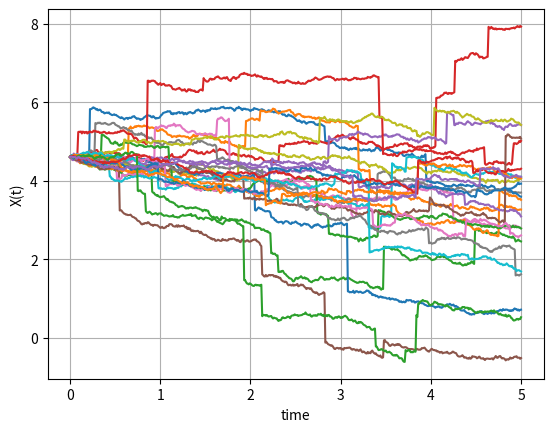
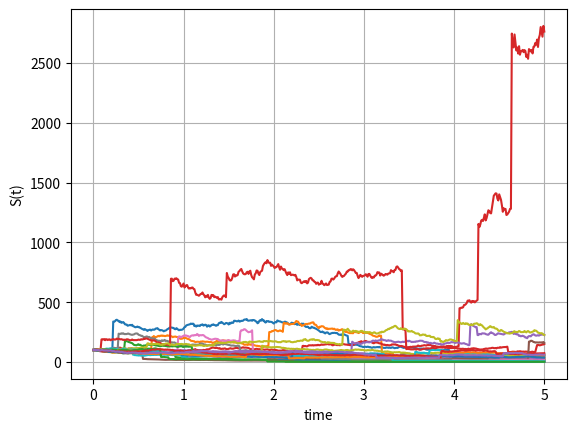

Recreate these plots in Python, in order.
import numpy as np
import matplotlib.pyplot as plt

def GeneratePathsMerton(NoOfPaths,NoOfSteps,S0, T,xiP,muJ,sigmaJ,r,sigma):    
    # Create empty matrices for Poisson process and for compensated Poisson process
    X = np.zeros([NoOfPaths, NoOfSteps+1])
    S = np.zeros([NoOfPaths, NoOfSteps+1])
    time = np.zeros([NoOfSteps+1])
                
    dt = T / float(NoOfSteps)
    X[:,0] = np.log(S0)
    S[:,0] = S0
    
    # Expectation E(e^J) for J~N(muJ,sigmaJ^2)
    EeJ = np.exp(muJ + 0.5*sigmaJ*sigmaJ)
    
    ZPois = np.random.poisson(xiP*dt,[NoOfPaths,NoOfSteps])
    Z = np.random.normal(0.0,1.0,[NoOfPaths,NoOfSteps])
    
    J = np.random.normal(muJ,sigmaJ,[NoOfPaths,NoOfSteps])
    
    for i in range(0,NoOfSteps):
        # making sure that samples from normal have mean 0 and variance 1
        if NoOfPaths > 1:
            Z[:,i] = (Z[:,i] - np.mean(Z[:,i])) / np.std(Z[:,i])
        # making sure that samples from normal have mean 0 and variance 1
        X[:,i+1]  = X[:,i] + (r - xiP*(EeJ-1) - 0.5*sigma*sigma)*dt +sigma*np.sqrt(dt)* Z[:,i]\
                    + J[:,i] * ZPois[:,i]
        time[i+1] = time[i] +dt
        
    S = np.exp(X)
    paths = {"time":time,"X":X,"S":S}
    return paths

def mainCalculation():
    NoOfPaths = 25
    NoOfSteps = 500
    T = 5
    xiP = 1
    muJ = 0
    sigmaJ = 0.7
    sigma = 0.2

    S0 =100
    r=0.05
    Paths = GeneratePathsMerton(NoOfPaths,NoOfSteps,S0, T,xiP,muJ,sigmaJ,r,sigma)
    timeGrid = Paths["time"]
    X = Paths["X"]
    S = Paths["S"]
           
    plt.figure(1)
    plt.plot(timeGrid, np.transpose(X))   
    plt.grid()
    plt.xlabel("time")
    plt.ylabel("X(t)")
    
    plt.figure(2)
    plt.plot(timeGrid, np.transpose(S))   
    plt.grid()
    plt.xlabel("time")
    plt.ylabel("S(t)")
    
                       
mainCalculation()